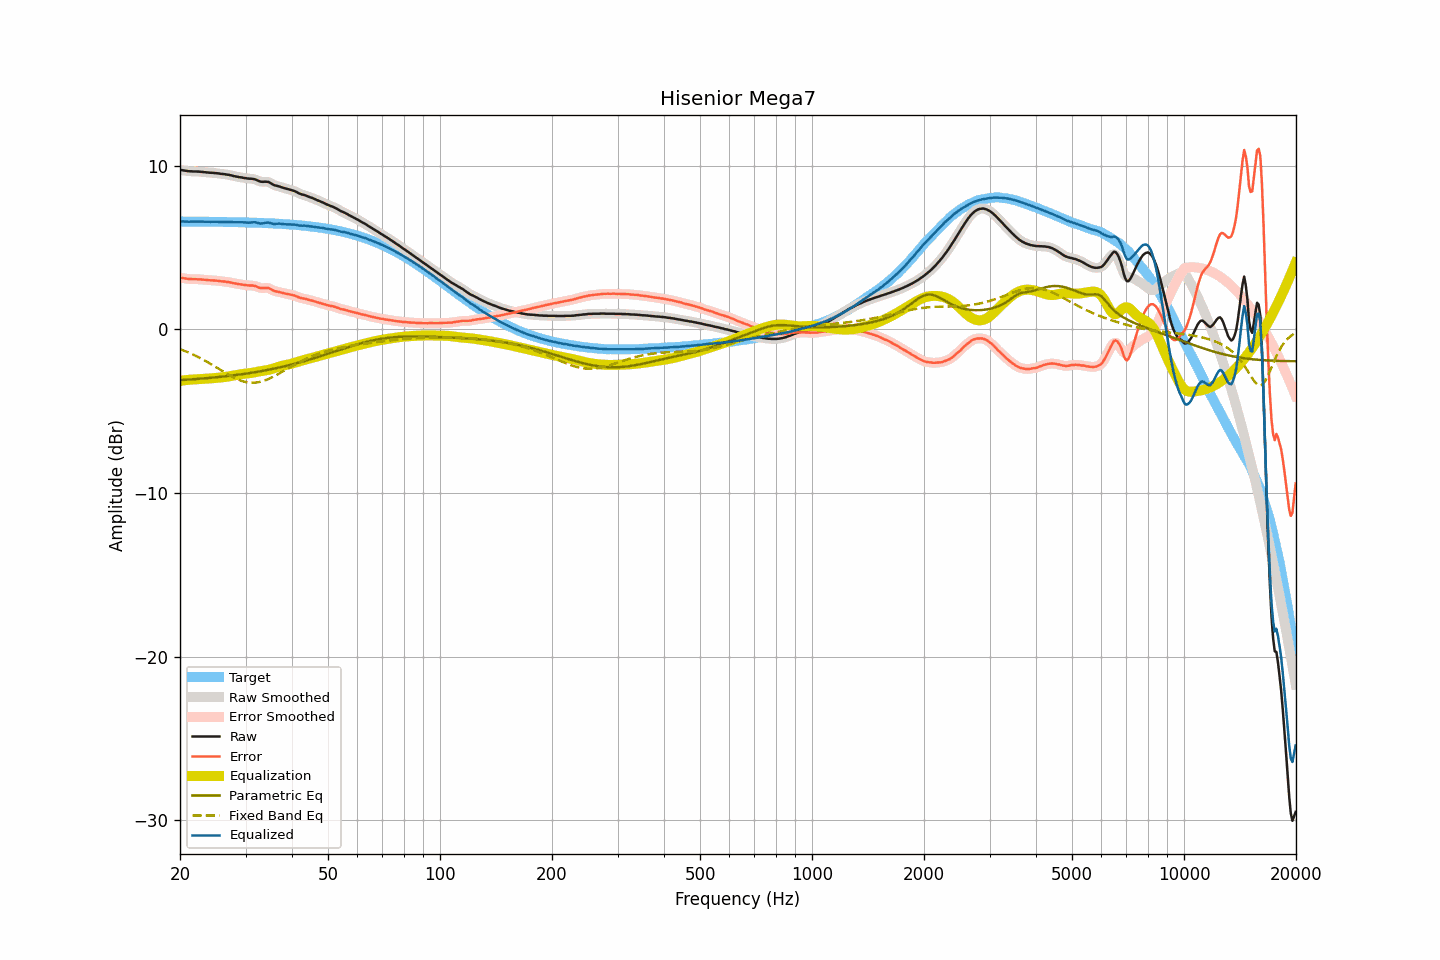

Data behind this chart, as committed beside it:
frequency, raw, smoothed, error, error_smoothed, equalization, parametric_eq, fixed_band_eq, equalized_raw, equalized_smoothed, target
20.00, 9.73, 9.74, 3.15, 3.15, -3.15, -3.10, -1.21, 6.59, 6.59, 6.59
20.20, 9.72, 9.72, 3.14, 3.14, -3.13, -3.10, -1.25, 6.59, 6.59, 6.59
20.40, 9.71, 9.71, 3.13, 3.12, -3.12, -3.09, -1.29, 6.59, 6.59, 6.59
20.61, 9.69, 9.70, 3.11, 3.11, -3.11, -3.09, -1.33, 6.58, 6.59, 6.59
20.81, 9.68, 9.68, 3.10, 3.10, -3.10, -3.08, -1.36, 6.59, 6.58, 6.58
21.02, 9.66, 9.67, 3.08, 3.08, -3.09, -3.07, -1.41, 6.58, 6.58, 6.58
21.23, 9.65, 9.66, 3.07, 3.07, -3.08, -3.07, -1.45, 6.57, 6.58, 6.58
21.44, 9.65, 9.65, 3.07, 3.07, -3.07, -3.06, -1.49, 6.58, 6.58, 6.58
21.66, 9.64, 9.65, 3.06, 3.07, -3.07, -3.05, -1.54, 6.58, 6.58, 6.58
21.87, 9.64, 9.64, 3.06, 3.06, -3.06, -3.04, -1.58, 6.58, 6.58, 6.58
22.09, 9.64, 9.64, 3.06, 3.06, -3.06, -3.04, -1.63, 6.59, 6.58, 6.58
22.31, 9.63, 9.64, 3.05, 3.06, -3.05, -3.03, -1.68, 6.58, 6.58, 6.58
22.54, 9.63, 9.63, 3.06, 3.05, -3.05, -3.02, -1.73, 6.58, 6.58, 6.58
22.76, 9.62, 9.62, 3.05, 3.05, -3.04, -3.01, -1.78, 6.58, 6.58, 6.58
22.99, 9.61, 9.61, 3.04, 3.04, -3.04, -3.01, -1.83, 6.58, 6.58, 6.58
23.22, 9.60, 9.60, 3.03, 3.03, -3.03, -3.00, -1.88, 6.57, 6.57, 6.58
23.45, 9.59, 9.59, 3.02, 3.02, -3.02, -2.99, -1.94, 6.57, 6.57, 6.57
23.69, 9.58, 9.58, 3.01, 3.01, -3.01, -2.98, -1.99, 6.57, 6.57, 6.57
23.92, 9.57, 9.57, 3.00, 3.00, -3.01, -2.97, -2.05, 6.57, 6.57, 6.57
24.16, 9.56, 9.57, 2.99, 3.00, -3.00, -2.96, -2.11, 6.57, 6.57, 6.57
24.40, 9.56, 9.56, 2.99, 2.99, -2.99, -2.95, -2.17, 6.57, 6.57, 6.57
24.65, 9.55, 9.55, 2.99, 2.98, -2.98, -2.94, -2.23, 6.57, 6.57, 6.57
24.89, 9.54, 9.55, 2.98, 2.98, -2.97, -2.93, -2.29, 6.57, 6.57, 6.57
25.14, 9.53, 9.53, 2.97, 2.97, -2.97, -2.92, -2.35, 6.57, 6.57, 6.57
25.39, 9.52, 9.52, 2.96, 2.96, -2.96, -2.92, -2.41, 6.57, 6.56, 6.56
25.65, 9.50, 9.51, 2.94, 2.94, -2.95, -2.90, -2.47, 6.56, 6.56, 6.56
25.91, 9.49, 9.50, 2.93, 2.93, -2.94, -2.89, -2.53, 6.56, 6.56, 6.56
26.16, 9.48, 9.48, 2.92, 2.92, -2.93, -2.88, -2.59, 6.56, 6.56, 6.56
26.43, 9.47, 9.47, 2.92, 2.91, -2.91, -2.87, -2.65, 6.56, 6.56, 6.56
26.69, 9.45, 9.46, 2.90, 2.90, -2.90, -2.86, -2.70, 6.56, 6.56, 6.56
26.96, 9.44, 9.44, 2.89, 2.89, -2.88, -2.85, -2.76, 6.56, 6.56, 6.55
27.23, 9.42, 9.42, 2.87, 2.87, -2.87, -2.84, -2.82, 6.56, 6.56, 6.55
27.50, 9.40, 9.40, 2.85, 2.85, -2.85, -2.83, -2.87, 6.56, 6.55, 6.55
27.77, 9.37, 9.38, 2.82, 2.83, -2.83, -2.81, -2.92, 6.54, 6.55, 6.55
28.05, 9.35, 9.35, 2.81, 2.81, -2.81, -2.80, -2.97, 6.54, 6.54, 6.55
28.33, 9.33, 9.33, 2.79, 2.79, -2.79, -2.79, -3.02, 6.54, 6.54, 6.54
28.62, 9.31, 9.31, 2.77, 2.77, -2.77, -2.78, -3.06, 6.54, 6.54, 6.54
28.90, 9.29, 9.30, 2.75, 2.76, -2.76, -2.76, -3.10, 6.54, 6.54, 6.54
29.19, 9.28, 9.28, 2.75, 2.74, -2.74, -2.75, -3.14, 6.54, 6.54, 6.54
29.48, 9.26, 9.26, 2.73, 2.73, -2.73, -2.74, -3.17, 6.54, 6.54, 6.54
29.78, 9.24, 9.25, 2.71, 2.71, -2.72, -2.72, -3.20, 6.53, 6.53, 6.53
30.08, 9.23, 9.23, 2.70, 2.70, -2.71, -2.71, -3.22, 6.53, 6.52, 6.53
30.38, 9.21, 9.22, 2.69, 2.69, -2.70, -2.69, -3.24, 6.52, 6.52, 6.53
30.68, 9.20, 9.21, 2.68, 2.68, -2.69, -2.68, -3.25, 6.52, 6.52, 6.53
30.99, 9.20, 9.20, 2.68, 2.68, -2.68, -2.66, -3.26, 6.53, 6.53, 6.52
31.30, 9.19, 9.19, 2.67, 2.67, -2.66, -2.65, -3.26, 6.54, 6.54, 6.52
31.61, 9.17, 9.18, 2.66, 2.66, -2.64, -2.63, -3.26, 6.54, 6.54, 6.52
31.93, 9.15, 9.15, 2.64, 2.63, -2.62, -2.62, -3.26, 6.54, 6.53, 6.51
32.24, 9.10, 9.11, 2.59, 2.60, -2.59, -2.60, -3.24, 6.51, 6.51, 6.51
32.57, 9.06, 9.06, 2.56, 2.56, -2.58, -2.58, -3.23, 6.49, 6.49, 6.51
32.89, 9.02, 9.03, 2.52, 2.53, -2.56, -2.56, -3.21, 6.46, 6.47, 6.50
33.22, 9.01, 9.02, 2.52, 2.52, -2.55, -2.55, -3.18, 6.47, 6.47, 6.50
33.55, 9.01, 9.01, 2.52, 2.52, -2.53, -2.53, -3.15, 6.48, 6.48, 6.49
33.89, 9.02, 9.02, 2.53, 2.53, -2.52, -2.51, -3.11, 6.51, 6.50, 6.49
34.23, 9.01, 9.02, 2.53, 2.53, -2.50, -2.49, -3.08, 6.52, 6.52, 6.49
34.57, 9.00, 8.99, 2.52, 2.51, -2.48, -2.47, -3.03, 6.53, 6.52, 6.48
34.92, 8.95, 8.95, 2.48, 2.47, -2.45, -2.45, -2.99, 6.50, 6.50, 6.48
35.27, 8.89, 8.90, 2.42, 2.42, -2.43, -2.43, -2.94, 6.47, 6.47, 6.47
35.62, 8.83, 8.84, 2.37, 2.37, -2.39, -2.41, -2.89, 6.44, 6.45, 6.47
35.97, 8.79, 8.80, 2.33, 2.34, -2.36, -2.39, -2.84, 6.43, 6.44, 6.46
... 635 more rows
